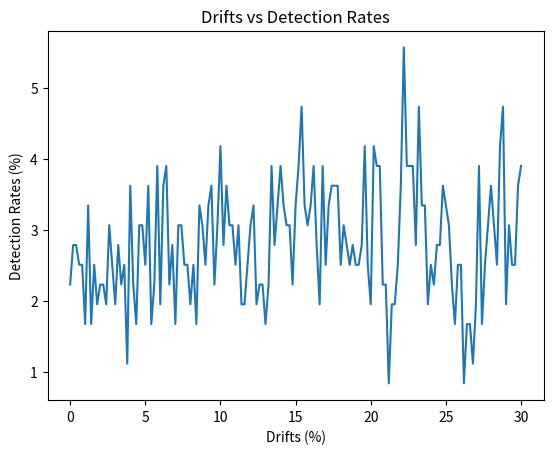

Source code (Python):
import numpy as np
import matplotlib.pyplot as plt
from collections import deque

# Initialize a deque with maxlen 7 to store the last 7 data points
data_points = deque(maxlen=7)

# Initialize counters for each bin
bin_counts = {"Bin 0": 0, "Bin 1": 0, "Bin 2": 0}

# Define the initial mean and standard deviation
initial_mean = 100
initial_standard_deviation = 25

# Simulate for drift percentages from 0 to 10% in increments of 0.2%
drifts_to_detection_rates = {}
for drift in np.arange(0, 30.2, 0.2):
    print(f"Drift: {round(drift, 1)}%")
    
    # Reset the data points and bin counts for each drift percentage
    data_points.clear()
    bin_counts = {"Bin 0": 0, "Bin 1": 0, "Bin 2": 0}
        
    # Simulate for 365 days
    for day in range(1, 366):
        # Calculate the current mean
        current_mean = initial_mean * (1 + drift * day / 100)
        current_standard_deviation = initial_standard_deviation * (1 + drift * day / 100)

        # Generate a new data point from a normal distribution with the current mean
        X = np.random.normal(current_mean, current_standard_deviation)
        
        # Append the new data point to the deque
        data_points.append(X)
        
        # If there are less than 7 data points, continue to the next iteration
        if len(data_points) < 7:
            continue
        
        # Calculate the average (M) and standard deviation (S) of the last 7 data points
        M = np.mean(data_points)
        S = np.std(data_points)
        
        # Calculate the z-score (Z) of the new data point X
        Z = abs((X - M) / S)
        
        # Determine the bin number based on the z-score and increment the corresponding counter
        if Z < 2:
            bin_counts["Bin 0"] += 1
        elif Z < 2.5:
            bin_counts["Bin 1"] += 1
        else:
            bin_counts["Bin 2"] += 1
    
    # Print the counts for each bin
    for bin, count in bin_counts.items():
        print(f"{bin}: {count}")

    bin0_counts = bin_counts["Bin 0"]
    bin1_counts = bin_counts["Bin 1"]
    bin2_counts = bin_counts["Bin 2"]
    detection_rate = (bin1_counts + bin2_counts)/(bin0_counts + bin1_counts + bin2_counts) * 100
    print(f"Detection rate: {round(detection_rate)}%")
    drifts_to_detection_rates[drift] = detection_rate
    print()

# Create lists of x values (drifts) and y values (detection rates)
x_values = list(drifts_to_detection_rates.keys())
y_values = list(drifts_to_detection_rates.values())

# Create a figure and a set of subplots
fig, ax = plt.subplots()

# Plot x and y values
ax.plot(x_values, y_values)

# Set labels for x and y axis
ax.set_xlabel('Drifts (%)')
ax.set_ylabel('Detection Rates (%)')

# Set title for the plot
ax.set_title('Drifts vs Detection Rates')

# Display the plot
plt.show()